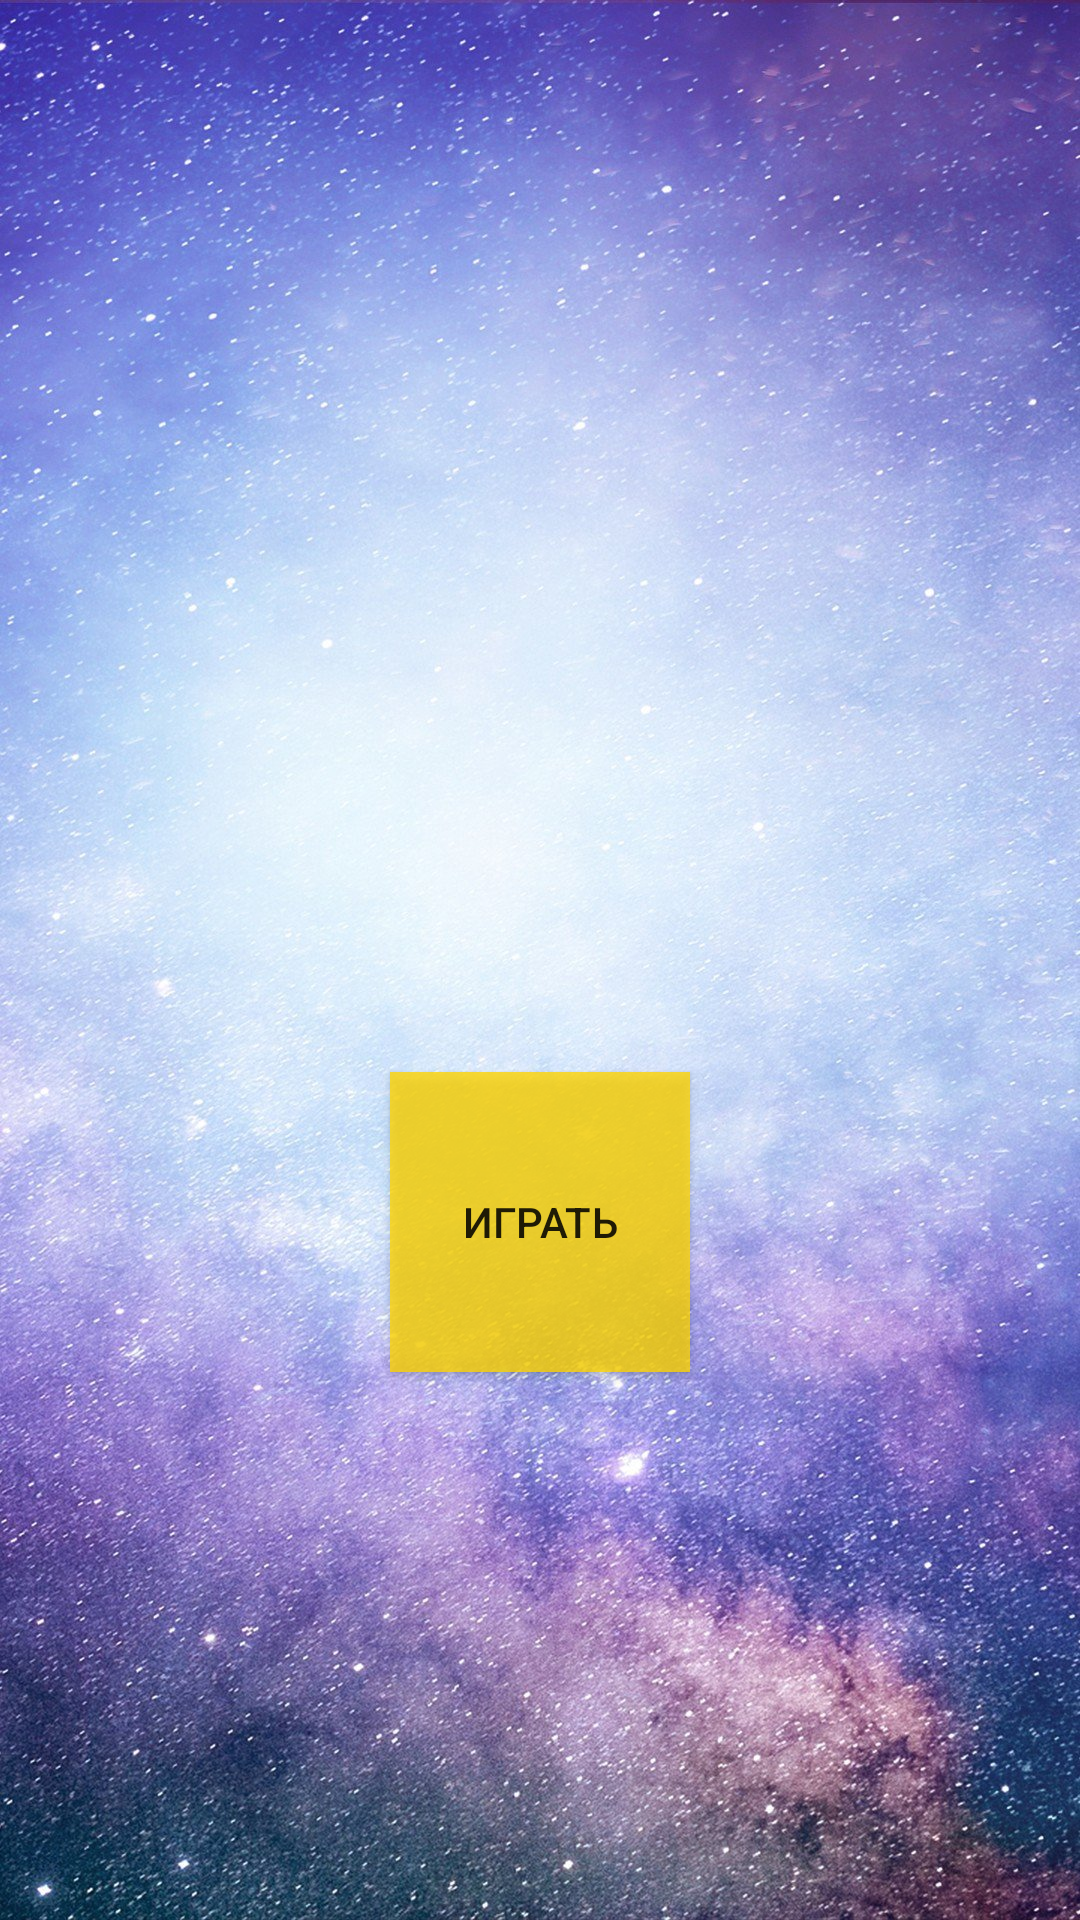

Reconstruct the res/layout file that produces this screen, plus the resources it refers to.
<!-- AndroidManifest.xml: application theme Theme.ZaiVon -->
<!-- res/layout/activity_main.xml -->
<?xml version="1.0" encoding="utf-8"?>
<androidx.constraintlayout.widget.ConstraintLayout xmlns:android="http://schemas.android.com/apk/res/android"
    xmlns:app="http://schemas.android.com/apk/res-auto"
    xmlns:tools="http://schemas.android.com/tools"
    android:layout_width="match_parent"
    android:layout_height="match_parent"
    android:background="#FFD605"
    android:backgroundTint="#FFFFFF"
    tools:context=".MainActivity">

    <Button
        android:id="@+id/button"
        android:layout_width="100dp"
        android:layout_height="100dp"
        android:background="#E11B33A8"
        android:backgroundTint="#E1FFD500
"
        android:onClick="game"
        android:text="@string/games"
        app:layout_constraintBottom_toBottomOf="parent"
        app:layout_constraintEnd_toEndOf="parent"
        app:layout_constraintStart_toStartOf="parent"
        app:layout_constraintTop_toTopOf="parent"
        app:layout_constraintVertical_bias="0.662" />

    <ImageView
        android:id="@+id/imageView4"
        android:layout_width="wrap_content"
        android:layout_height="wrap_content"
        android:contentDescription="@string/todo"
        android:scaleType="fitXY"
        app:layout_constraintBottom_toBottomOf="parent"
        app:layout_constraintEnd_toEndOf="parent"
        app:layout_constraintHorizontal_bias="0.0"
        app:layout_constraintStart_toStartOf="parent"
        app:layout_constraintTop_toTopOf="parent"
        app:layout_constraintVertical_bias="0.0"
        app:srcCompat="@drawable/fon3" />

</androidx.constraintlayout.widget.ConstraintLayout>
<!-- resources referenced by this layout -->
<resources>
  <!-- drawable fon3: jpg bitmap (drawable, 452495 bytes) -->
  <string name="games">Играть</string>
  <string name="todo">TODO</string>
  <style name="Theme.ZaiVon" parent="Theme.MaterialComponents.DayNight.DarkActionBar">
          
          <item name="colorPrimary">@color/purple_500</item>
          <item name="colorPrimaryVariant">@color/white</item>
          <item name="colorOnPrimary">@color/white</item>
          
          <item name="colorSecondary">@color/teal_200</item>
          <item name="colorSecondaryVariant">@color/teal_700</item>
          <item name="colorOnSecondary">@color/black</item>
          
          <item name="android:statusBarColor">?attr/colorPrimaryVariant</item>
          
      </style>
  <color name="purple_500">#E11B33A8</color>
  <color name="white">#FFFFFFFF</color>
  <color name="teal_200">#FF03DAC5</color>
  <color name="teal_700">#FF018786</color>
  <color name="black">#FF000000</color>
</resources>
